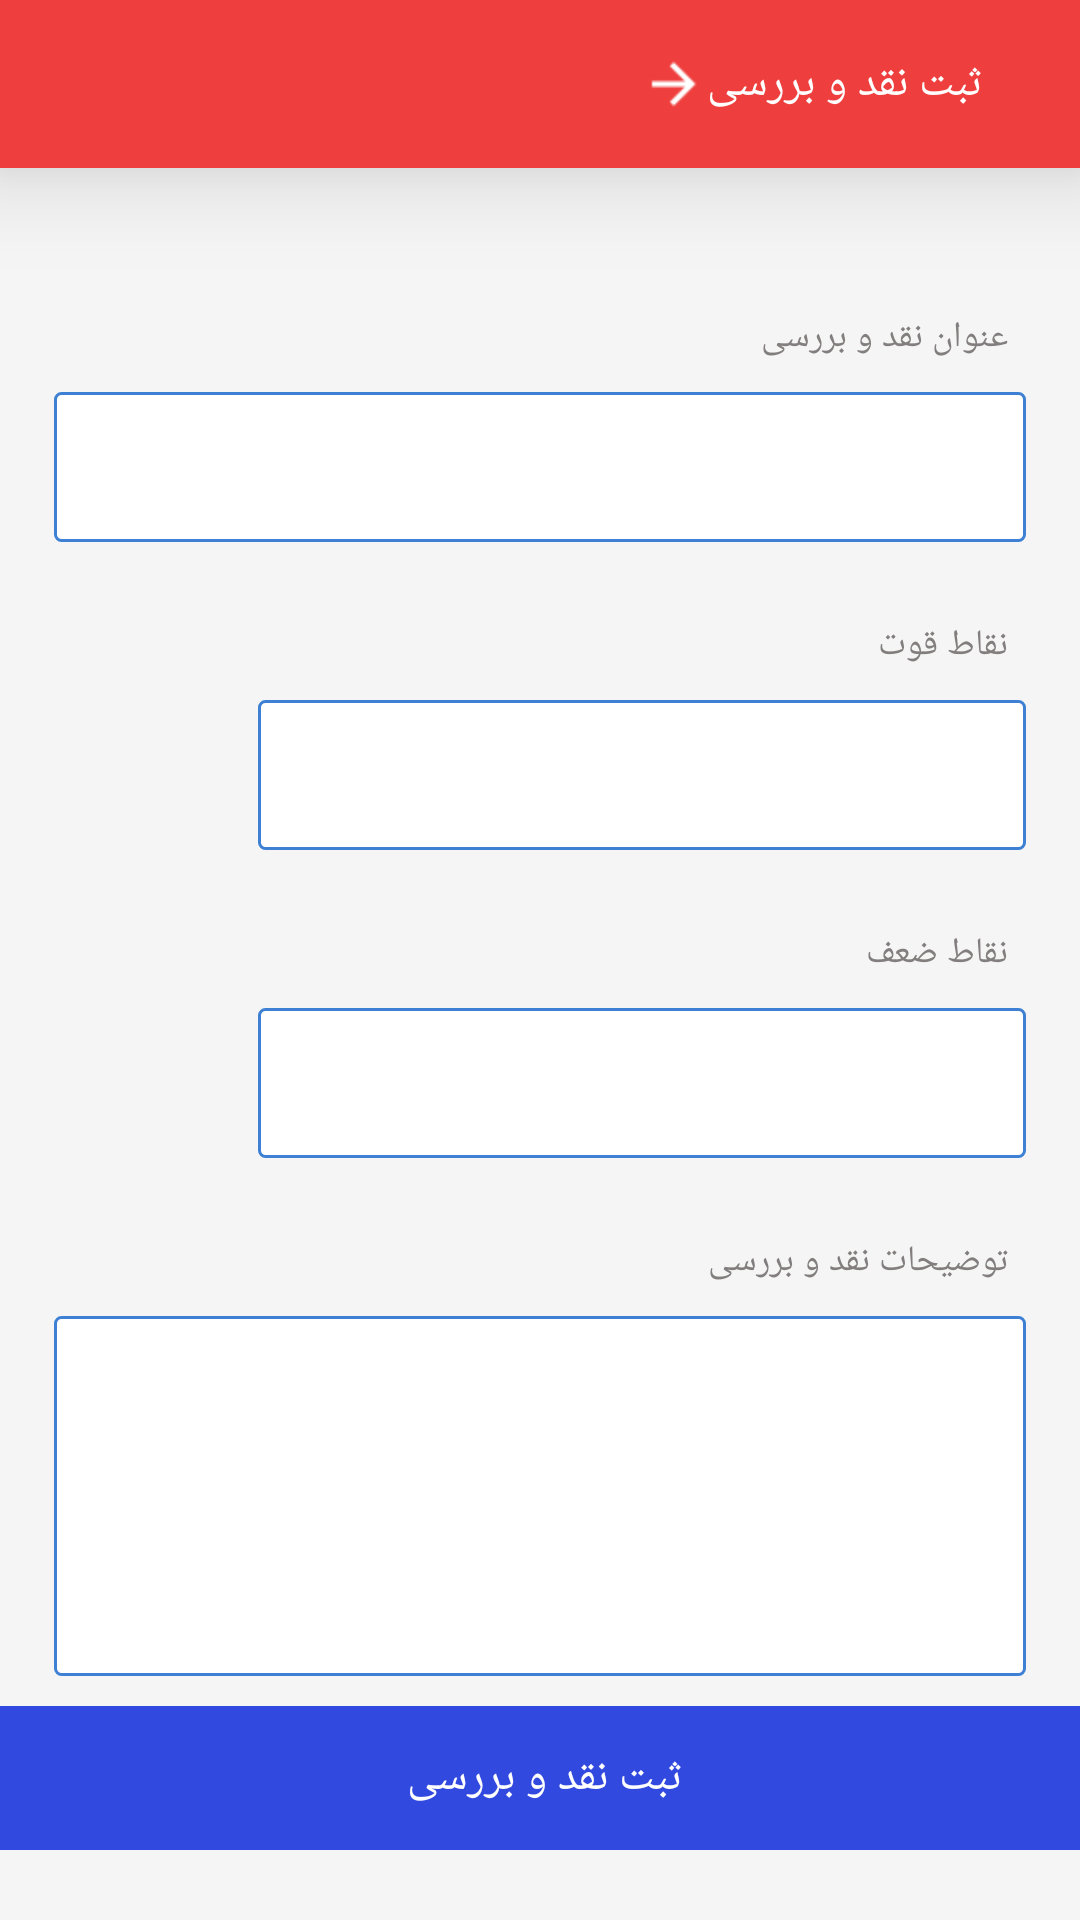

Here is an Android app screen rendered from its layout file. Give the layout XML and the strings, colors and styles it references.
<!-- AndroidManifest.xml: application theme AppTheme -->
<!-- res/layout/activity_nagd.xml -->
<?xml version="1.0" encoding="utf-8"?>
<LinearLayout xmlns:android="http://schemas.android.com/apk/res/android"
    xmlns:app="http://schemas.android.com/apk/res-auto"
    xmlns:tools="http://schemas.android.com/tools"
    android:layout_width="match_parent"
    android:layout_height="match_parent"
    android:orientation="vertical"
    android:background="#F5F5F5"
    android:layoutDirection="rtl"
    tools:context=".Activity_Review">
    <include layout="@layout/toolbar_nagd"></include>
    <ScrollView
        android:layout_width="match_parent"
        android:layout_height="wrap_content">
    <LinearLayout
        android:layoutDirection="rtl"
        android:layout_width="match_parent"
        android:orientation="vertical"
        android:layout_height="wrap_content">


        <LinearLayout
            android:layout_weight="0.4"
            android:id="@+id/ActivityNagd_Linear"
            android:layout_width="match_parent"
            android:background="#ffffff"
            android:layout_marginTop="16dp"
            android:layout_marginBottom="8dp"
            android:layout_marginLeft="8dp"
            android:layout_marginRight="8dp"
            android:layout_height="wrap_content"
            android:orientation="vertical"></LinearLayout>
        <LinearLayout
            android:layout_weight="0.1"
            android:layout_width="match_parent"
            android:layout_marginTop="16dp"
            android:layout_marginBottom="8dp"
            android:layout_marginLeft="16dp"
            android:layout_marginRight="16dp"
            android:gravity="right"
            android:layoutDirection="rtl"
            android:layout_height="wrap_content"
            android:orientation="vertical">
            <TextView
                android:id="@+id/ActivityNagd_Topic"
                android:layout_width="wrap_content"
                android:layout_height="wrap_content"
                android:textSize="12dp"
                android:layout_margin="8dp"
                android:textColor="#837e7e"
                android:text="عنوان نقد و بررسی"
                />
            <EditText
                android:id="@+id/ActivityNagd_EditTextTopic"
                android:background="@drawable/shape_linnearedit"
                android:layout_margin="2dp"
                android:layout_width="match_parent"
                android:layout_height="50dp" />

        </LinearLayout>

        <LinearLayout
            android:layoutDirection="rtl"
            android:layout_weight="0.1"
            android:layout_width="match_parent"
            android:layout_marginTop="8dp"
            android:layout_marginBottom="8dp"
            android:layout_marginLeft="84dp"
            android:layout_gravity="right"
            android:layout_marginRight="16dp"
            android:gravity="right"
            android:layout_height="wrap_content"
            android:orientation="vertical">
            <TextView
                android:id="@+id/ActivityNagd_TopicStrengths"
                android:layout_width="wrap_content"
                android:layout_height="wrap_content"
                android:textSize="12dp"
                android:layout_margin="8dp"
                android:textColor="#837e7e"
                android:text="نقاط قوت"
                />
            <EditText
                android:id="@+id/ActivityNagd_EditTextTopicStrengths"
                android:background="@drawable/shape_linnearedit"
                android:layout_margin="2dp"
                android:layout_width="match_parent"
                android:layout_height="50dp" />

        </LinearLayout>
        <LinearLayout
            android:layout_width="match_parent"
            android:layout_marginTop="8dp"
            android:layout_marginBottom="8dp"
            android:layout_marginLeft="84dp"
            android:layout_marginRight="16dp"
            android:layout_weight="0.1"

            android:layoutDirection="rtl"
            android:gravity="right"
            android:layout_height="wrap_content"
            android:orientation="vertical">
            <TextView
                android:id="@+id/ActivityNagd_TopicWeakPoints"
                android:layout_width="wrap_content"
                android:layout_height="wrap_content"
                android:textSize="12dp"
                android:layout_margin="8dp"
                android:textColor="#837e7e"
                android:text="نقاط ضعف"
                />
            <EditText
                android:id="@+id/ActivityNagd_EditTextTopicWeakPoints"
                android:background="@drawable/shape_linnearedit"
                android:layout_margin="2dp"
                android:layout_width="match_parent"
                android:layout_height="50dp" />

        </LinearLayout>

        <LinearLayout
            android:layout_weight="0.3"
            android:layout_width="match_parent"
            android:layout_marginTop="8dp"
            android:layout_marginBottom="8dp"
            android:layout_marginLeft="16dp"
            android:layout_marginRight="16dp"
            android:gravity="right"
            android:layoutDirection="rtl"
            android:layout_height="wrap_content"
            android:orientation="vertical">
            <TextView
                android:id="@+id/ActivityNagd_TopicDescription"
                android:layout_width="wrap_content"
                android:layout_height="wrap_content"
                android:textSize="12dp"
                android:layout_margin="8dp"
                android:textColor="#837e7e"
                android:text="توضیحات نقد و بررسی "
                />
            <EditText
                android:layoutDirection="rtl"
                android:layout_gravity="right"
                android:gravity="right"
                android:id="@+id/ActivityNagd_EditTextTopicDescription"
                android:background="@drawable/shape_linnearedit"
                android:layout_margin="2dp"
                android:layout_width="match_parent"
                android:layout_height="120dp" />

        </LinearLayout>
        <LinearLayout
            android:background="#3249df"
            android:layout_weight="0.1"
            android:layout_width="match_parent"
            android:gravity="right"
            android:layoutDirection="rtl"
            android:layout_height="wrap_content"
            android:orientation="vertical">
            <Button
                android:background="#3249df"
                android:id="@+id/ActivityNagd_ButtonSubmit"
                android:layout_width="match_parent"
                android:layout_height="match_parent"
                android:textSize="15dp"
                android:textColor="#ffffff"
                android:text="ثبت نقد و بررسی "
                />


        </LinearLayout>
    </LinearLayout>
    </ScrollView>
</LinearLayout>
<!-- res/layout/toolbar_nagd.xml (included above) -->
<?xml version="1.0" encoding="utf-8"?>
<android.support.v7.widget.Toolbar xmlns:android="http://schemas.android.com/apk/res/android"
    xmlns:tools="http://schemas.android.com/tools"
    android:id="@+id/MainPage_toolbar"
    android:layout_width="match_parent"
    android:layout_height="?attr/actionBarSize"
    android:background="#ee3f3e"
    android:elevation="20dp"
    android:minHeight="?attr/actionBarSize">


    <LinearLayout
        android:layout_width="match_parent"
        android:layout_height="match_parent"
        android:layout_marginRight="16dp"
        android:gravity="center_vertical|right"
        android:orientation="horizontal">


        <TextView
            android:id="@+id/toolbarNagd_Text"
            android:layout_width="wrap_content"
            android:layout_height="wrap_content"
            android:layout_marginRight="16dp"
            android:text="ثبت نقد و بررسی"
            android:textColor="#ffffff"
            android:textSize="15dp" />

        <ImageView
            android:id="@+id/toolbarNagd_Exit"
            android:layout_width="22dp"
            android:layout_height="wrap_content"
            android:scaleType="fitCenter"
            android:src="@drawable/icon_go3"
            android:tint="#ffffff" />

    </LinearLayout>

</android.support.v7.widget.Toolbar>
<!-- resources referenced by this layout -->
<resources>
  <!-- drawable icon_go3: png bitmap (drawable, 525 bytes) -->
  <!-- drawable shape_linnearedit (drawable) -->
  <?xml version="1.0" encoding="utf-8"?>
  <shape xmlns:android="http://schemas.android.com/apk/res/android">
  
  
      <corners android:radius="2dp"  />
      <stroke android:color="#3e81d4"
          android:width="1dp"
          />
      <solid android:color="#ffffff" />
  
  
  </shape>
  <style name="AppTheme" parent="Theme.AppCompat.Light.NoActionBar">
          
          <item name="colorPrimary">@color/colorPrimary</item>
          <item name="colorPrimaryDark">@color/colorPrimaryDark</item>
          <item name="colorAccent">@color/colorAccent</item>
      </style>
  <color name="colorPrimary">#ee3f3e</color>
  <color name="colorPrimaryDark">#ee3a4d</color>
  <color name="colorAccent">#bc0511</color>
</resources>
